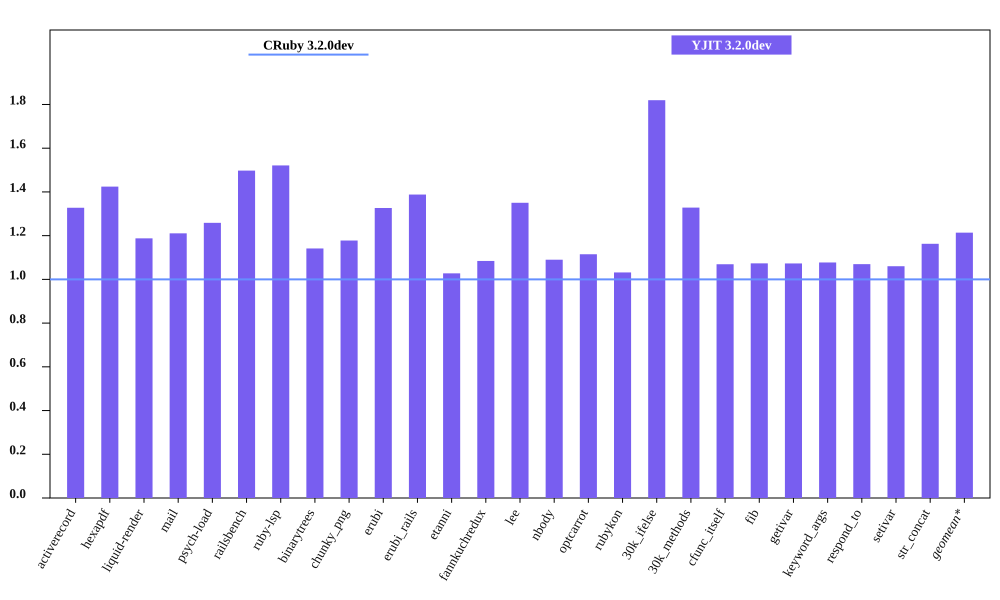

The data file committed next to this chart (first rows):
bench, CRuby 3.2.0dev mem (MiB), YJIT 3.2.0dev mem (MiB), Inline Code, Outlined Code, YJIT Mem overhead
activerecord, 64.75, 85.96, 3, 3
hexapdf, 242.2, 345, 2, 2
liquid-render, 31.29, 37.16, 1, 1
mail, 49.21, 59.58, 2, 2
psych-load, 35.96, 45.27, 1, 1
railsbench, 102.2, 153, 6, 6
ruby-lsp, 93.87, 142.8, 6, 6
binarytrees, 29.18, 33.3, 1, 1
chunky_png, 43.11, 50.77, 1, 1
erubi, 74.46, 98.77, 1, 1
erubi_rails, 101.6, 141, 5, 5
etanni, 99.02, 101.8, 1, 1
fannkuchredux, 25.0, 27.11, 1, 1
lee, 33.41, 45.11, 1, 1
nbody, 25.02, 27.27, 1, 1
optcarrot, 63.4, 70.68, 1, 1
rubykon, 58.11, 59.95, 1, 1
30k_ifelse, 67.89, 123.5, 6, 6
30k_methods, 58.04, 77.09, 2, 2
cfunc_itself, 25.01, 26.74, 1, 1
fib, 24.95, 26.78, 1, 1
getivar, 25.09, 26.92, 1, 1
keyword_args, 25.07, 27, 1, 1
respond_to, 25.23, 26.99, 1, 1
setivar, 25.07, 26.58, 1, 1
str_concat, 107.5, 125, 1, 1
